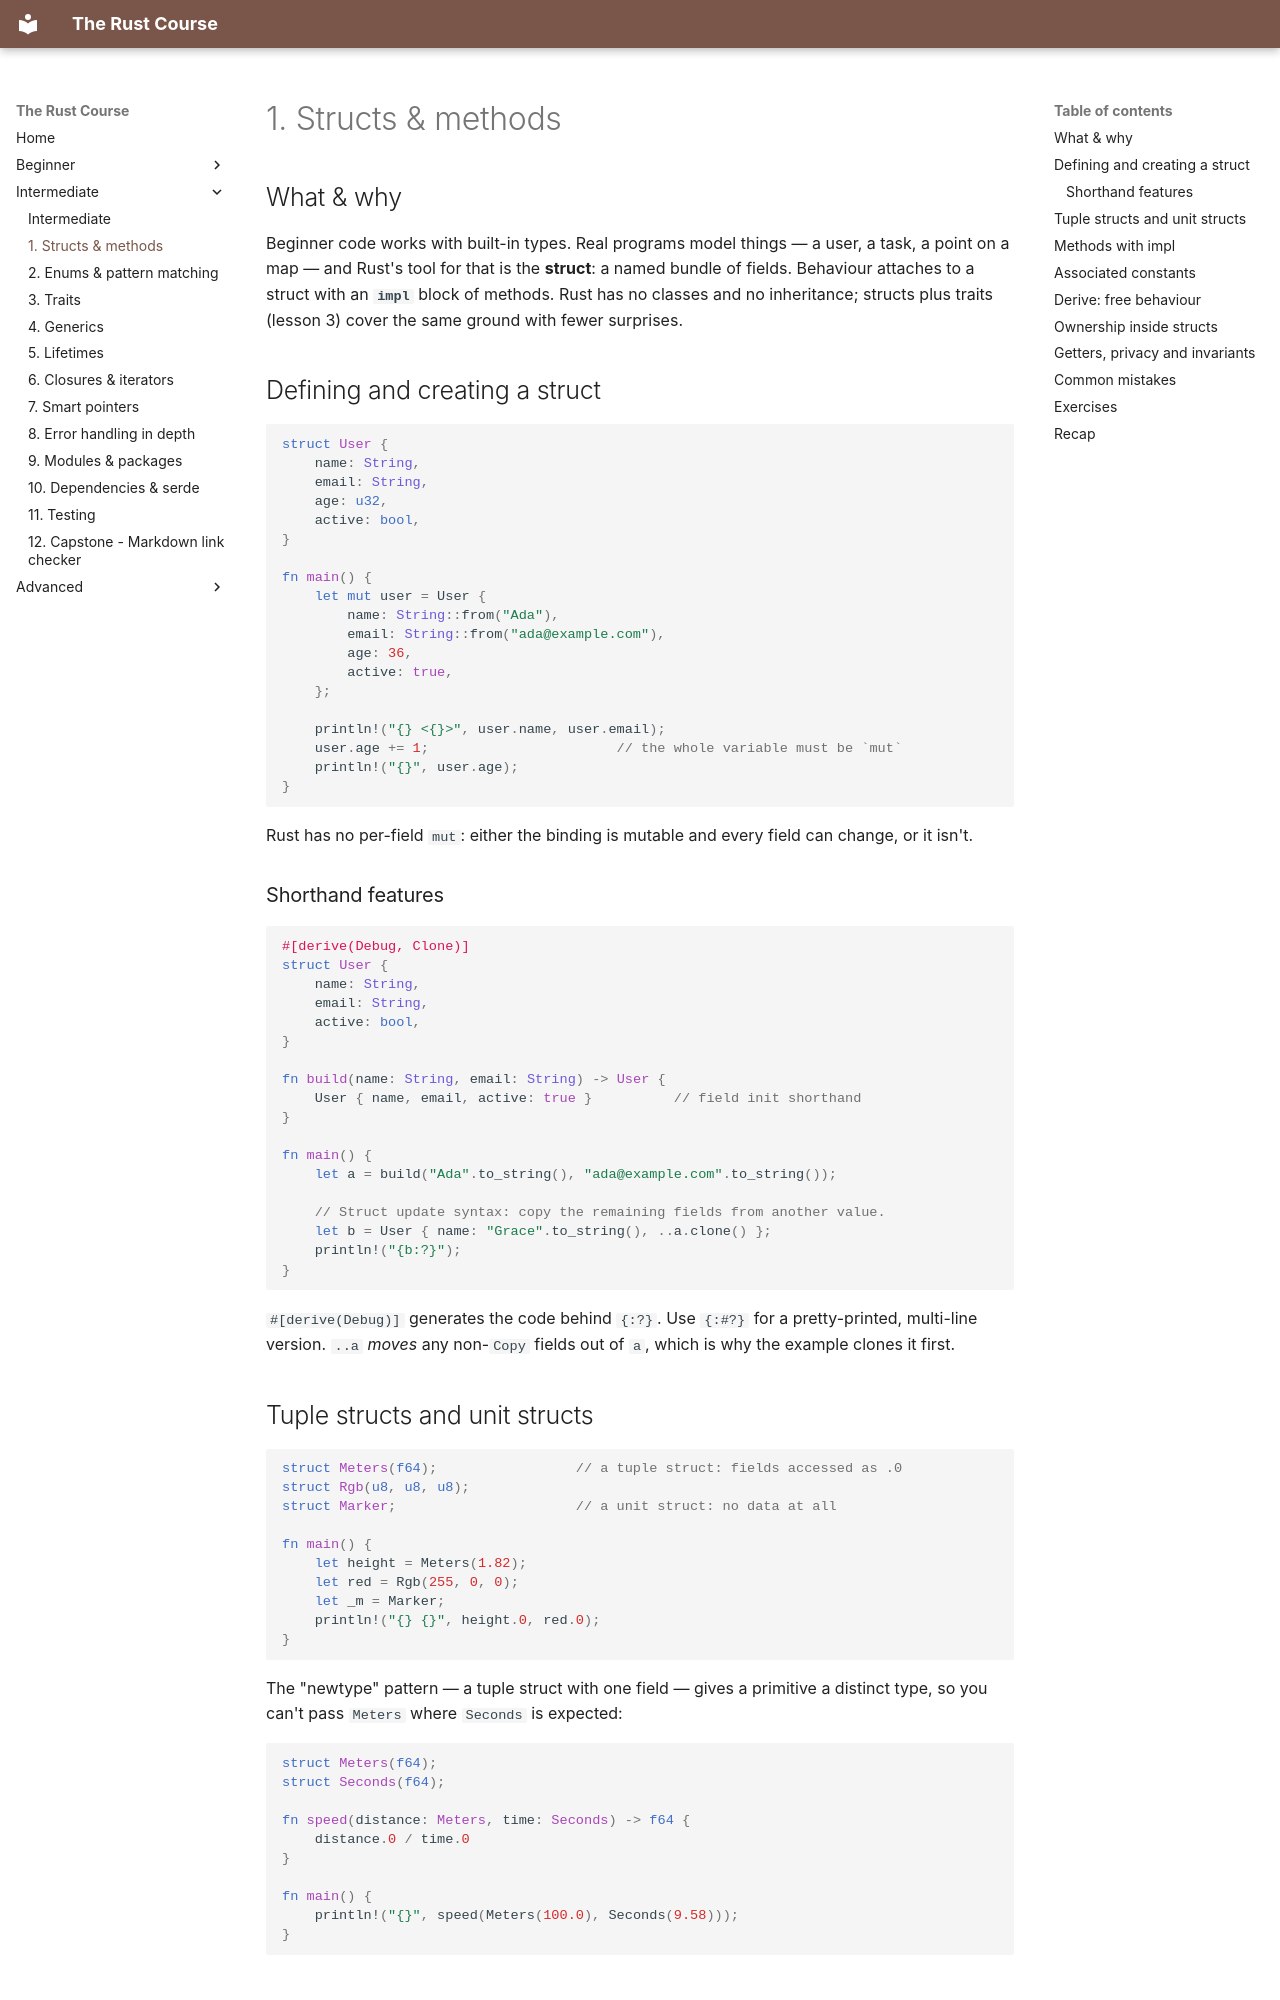

repository: HunterGHall/rust-course · page: intermediate/01-structs-and-methods/index.html · generator: mkdocs

# 1. Structs & methods

## What & why

Beginner code works with built-in types. Real programs model things — a user, a task, a point on a map — and Rust's tool for that is the **struct**: a named bundle of fields. Behaviour attaches to a struct with an **`impl`** block of methods. Rust has no classes and no inheritance; structs plus traits (lesson 3) cover the same ground with fewer surprises.

## Defining and creating a struct

```rust
struct User {
    name: String,
    email: String,
    age: u32,
    active: bool,
}

fn main() {
    let mut user = User {
        name: String::from("Ada"),
        email: String::from("ada@example.com"),
        age: 36,
        active: true,
    };

    println!("{} <{}>", user.name, user.email);
    user.age += 1;                       // the whole variable must be `mut`
    println!("{}", user.age);
}
```

Rust has no per-field `mut`: either the binding is mutable and every field can change, or it isn't.

### Shorthand features

```rust
#[derive(Debug, Clone)]
struct User {
    name: String,
    email: String,
    active: bool,
}

fn build(name: String, email: String) -> User {
    User { name, email, active: true }          // field init shorthand
}

fn main() {
    let a = build("Ada".to_string(), "ada@example.com".to_string());

    // Struct update syntax: copy the remaining fields from another value.
    let b = User { name: "Grace".to_string(), ..a.clone() };
    println!("{b:?}");
}
```

`#[derive(Debug)]` generates the code behind `{:?}`. Use `{:#?}` for a pretty-printed, multi-line version. `..a` *moves* any non-`Copy` fields out of `a`, which is why the example clones it first.

## Tuple structs and unit structs

```rust
struct Meters(f64);                 // a tuple struct: fields accessed as .0
struct Rgb(u8, u8, u8);
struct Marker;                      // a unit struct: no data at all

fn main() {
    let height = Meters(1.82);
    let red = Rgb(255, 0, 0);
    let _m = Marker;
    println!("{} {}", height.0, red.0);
}
```

The "newtype" pattern — a tuple struct with one field — gives a primitive a distinct type, so you can't pass `Meters` where `Seconds` is expected:

```rust
struct Meters(f64);
struct Seconds(f64);

fn speed(distance: Meters, time: Seconds) -> f64 {
    distance.0 / time.0
}

fn main() {
    println!("{}", speed(Meters(100.0), Seconds(9.58)));
}
```
